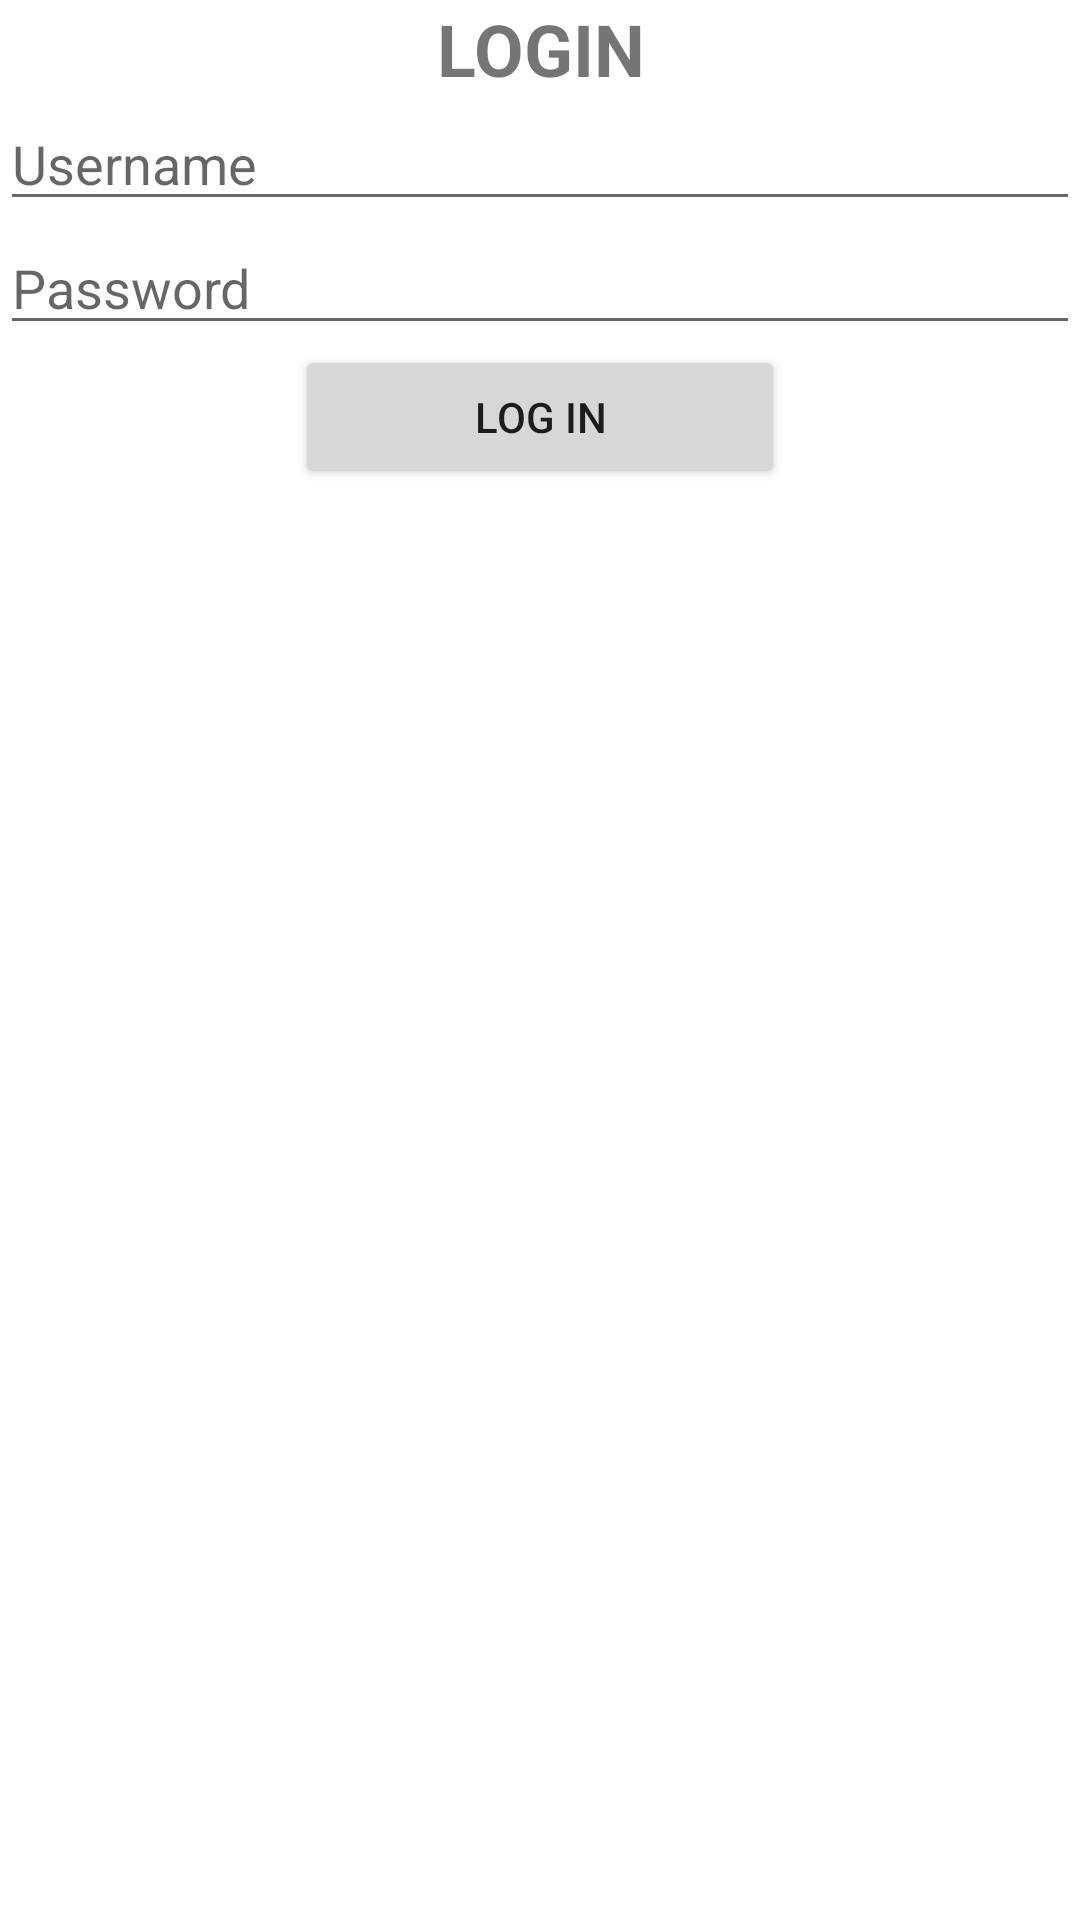

Reconstruct the res/layout file that produces this screen, plus the resources it refers to.
<!-- AndroidManifest.xml: application theme Theme.StableEzChat -->
<!-- res/layout/fragment_login.xml -->
<?xml version="1.0" encoding="utf-8"?>
<androidx.constraintlayout.widget.ConstraintLayout xmlns:android="http://schemas.android.com/apk/res/android"
    xmlns:app="http://schemas.android.com/apk/res-auto"
    xmlns:tools="http://schemas.android.com/tools"
    android:layout_width="match_parent"
    android:layout_height="match_parent"
    android:layout_marginStart="10dp"
    android:layout_marginTop="20dp"
    android:layout_marginEnd="10dp"
    android:layout_marginBottom="20dp">

    <LinearLayout
        android:layout_width="match_parent"
        android:layout_height="match_parent"
        android:orientation="vertical">

        <TextView
            android:id="@+id/loginTitleTextView"
            android:layout_width="match_parent"
            android:layout_height="wrap_content"
            android:gravity="center_horizontal"
            android:text="@string/login"
            android:textAllCaps="true"
            android:textSize="24sp"
            android:textStyle="bold" />

        <EditText
            android:id="@+id/usernameEditText"
            android:layout_width="match_parent"
            android:layout_height="wrap_content"
            android:hint="Username"
            android:inputType="textPersonName" />

        <EditText
            android:id="@+id/passwordEditText"
            android:layout_width="match_parent"
            android:layout_height="wrap_content"
            android:hint="Password"
            android:inputType="textPassword" />

        <Button
            android:id="@+id/loginButton"
            android:layout_width="wrap_content"
            android:layout_height="wrap_content"
            android:layout_gravity="center_horizontal"
            android:ems="10"
            android:text="Log in" />

    </LinearLayout>

    <ProgressBar
        android:id="@+id/loginProgressBar"
        style="?android:attr/progressBarStyle"
        android:layout_width="64dp"
        android:layout_height="64dp"
        android:visibility="gone"
        app:layout_constraintBottom_toBottomOf="parent"
        app:layout_constraintEnd_toEndOf="parent"
        app:layout_constraintStart_toStartOf="parent"
        app:layout_constraintTop_toTopOf="parent" />

</androidx.constraintlayout.widget.ConstraintLayout>
<!-- resources referenced by this layout -->
<resources>
  <string name="login">Login</string>
  <style name="Theme.StableEzChat" parent="Theme.MaterialComponents.DayNight.NoActionBar">
          
          <item name="colorPrimary">@color/purple_500</item>
          <item name="colorPrimaryVariant">@color/purple_700</item>
          <item name="colorOnPrimary">@color/white</item>
          
          <item name="colorSecondary">@color/teal_200</item>
          <item name="colorSecondaryVariant">@color/teal_700</item>
          <item name="colorOnSecondary">@color/black</item>
          
          <item name="android:statusBarColor" tools:targetApi="l">?attr/colorPrimaryVariant</item>
          
          <item name="android:windowActionBar">false</item>
          <item name="android:windowNoTitle">true</item>
      </style>
  <!-- not gathered from this repository: default colours our renderer supplied (Android Studio template values) -->
  <color name="purple_500">#FF6200EE</color>
  <color name="purple_700">#FF3700B3</color>
  <color name="teal_200">#FF03DAC5</color>
  <color name="teal_700">#FF018786</color>
  <color name="black">#FF000000</color>
  <color name="white">#FFFFFFFF</color>
</resources>
